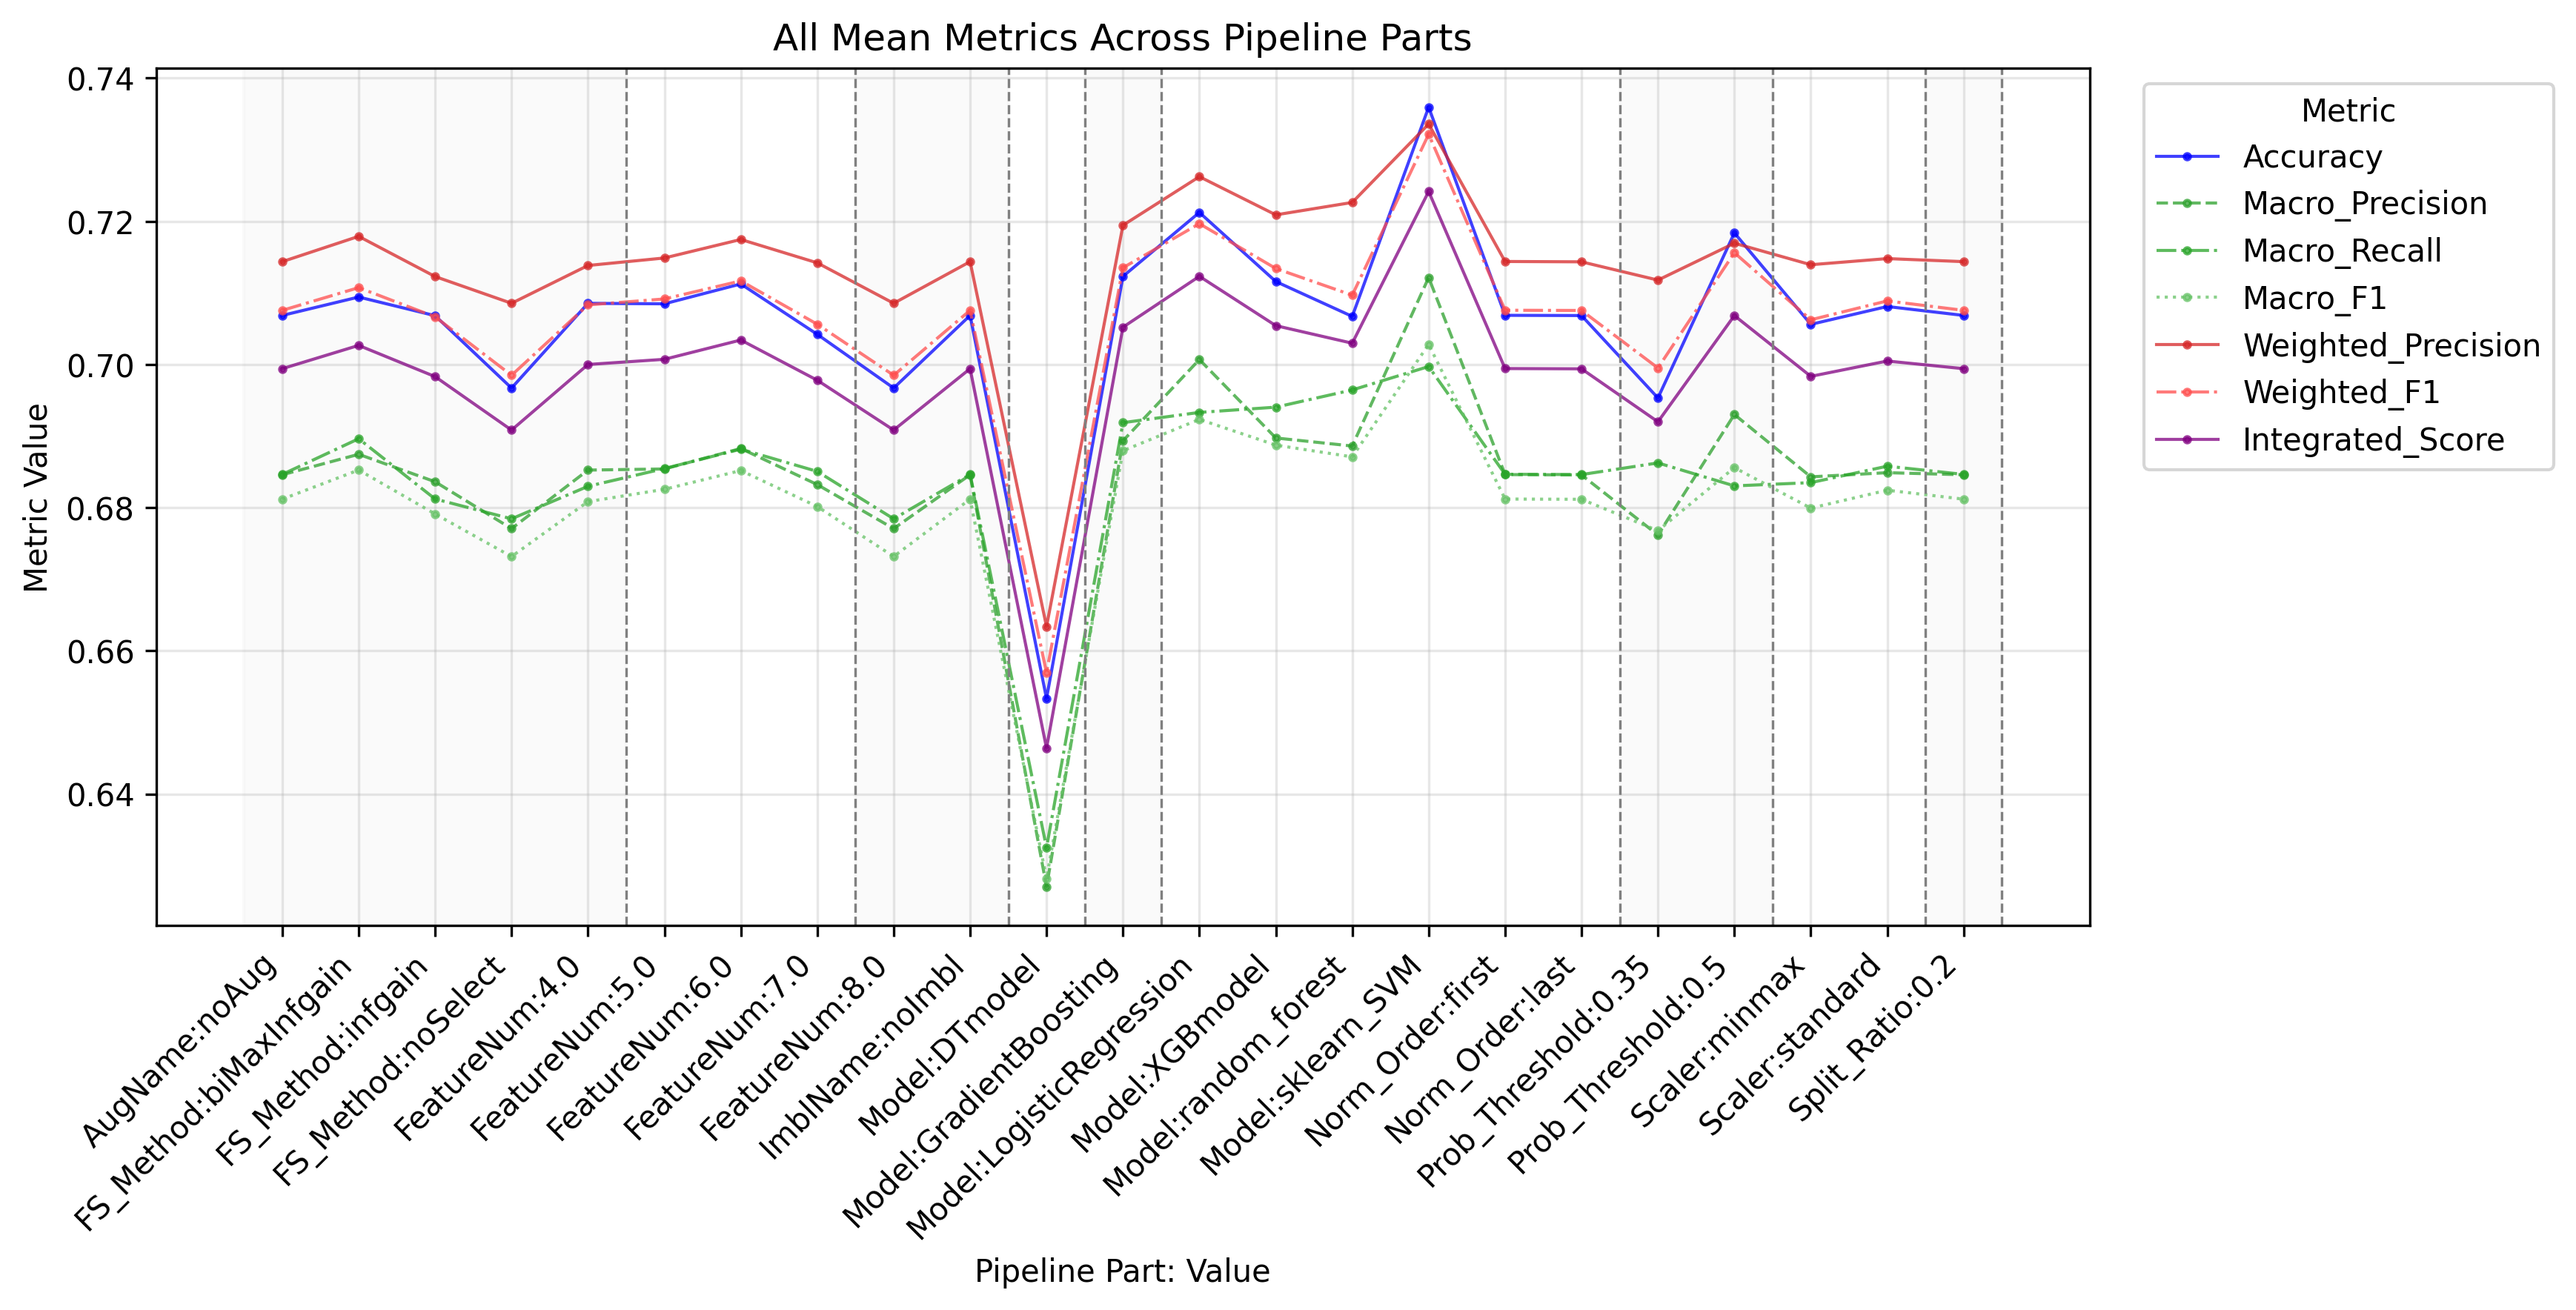

Data behind this chart, as committed beside it:
PipelinePart, PartValue, Metric, Value
FeatureNum, 4.0, Accuracy, 0.7085
FeatureNum, 5.0, Accuracy, 0.7085
FeatureNum, 6.0, Accuracy, 0.7112
FeatureNum, 7.0, Accuracy, 0.7042
FeatureNum, 8.0, Accuracy, 0.6967
FeatureNum, 4.0, Macro_Precision, 0.6852
FeatureNum, 5.0, Macro_Precision, 0.6854
FeatureNum, 6.0, Macro_Precision, 0.6883
FeatureNum, 7.0, Macro_Precision, 0.6832
FeatureNum, 8.0, Macro_Precision, 0.6771
FeatureNum, 4.0, Macro_Recall, 0.683
FeatureNum, 5.0, Macro_Recall, 0.6855
FeatureNum, 6.0, Macro_Recall, 0.6882
FeatureNum, 7.0, Macro_Recall, 0.6851
FeatureNum, 8.0, Macro_Recall, 0.6784
FeatureNum, 4.0, Macro_F1, 0.6808
FeatureNum, 5.0, Macro_F1, 0.6826
FeatureNum, 6.0, Macro_F1, 0.6852
FeatureNum, 7.0, Macro_F1, 0.6802
FeatureNum, 8.0, Macro_F1, 0.6732
FeatureNum, 4.0, Weighted_Precision, 0.7138
FeatureNum, 5.0, Weighted_Precision, 0.7149
FeatureNum, 6.0, Weighted_Precision, 0.7175
FeatureNum, 7.0, Weighted_Precision, 0.7142
FeatureNum, 8.0, Weighted_Precision, 0.7085
FeatureNum, 4.0, Weighted_Recall, 0.7085
FeatureNum, 5.0, Weighted_Recall, 0.7085
FeatureNum, 6.0, Weighted_Recall, 0.7112
FeatureNum, 7.0, Weighted_Recall, 0.7042
FeatureNum, 8.0, Weighted_Recall, 0.6967
FeatureNum, 4.0, Weighted_F1, 0.7083
FeatureNum, 5.0, Weighted_F1, 0.7091
FeatureNum, 6.0, Weighted_F1, 0.7117
FeatureNum, 7.0, Weighted_F1, 0.7056
FeatureNum, 8.0, Weighted_F1, 0.6985
FeatureNum, 4.0, Micro_Precision, 0.7085
FeatureNum, 5.0, Micro_Precision, 0.7085
FeatureNum, 6.0, Micro_Precision, 0.7112
FeatureNum, 7.0, Micro_Precision, 0.7042
FeatureNum, 8.0, Micro_Precision, 0.6967
FeatureNum, 4.0, Micro_Recall, 0.7085
FeatureNum, 5.0, Micro_Recall, 0.7085
FeatureNum, 6.0, Micro_Recall, 0.7112
FeatureNum, 7.0, Micro_Recall, 0.7042
FeatureNum, 8.0, Micro_Recall, 0.6967
FeatureNum, 4.0, Micro_F1, 0.7085
FeatureNum, 5.0, Micro_F1, 0.7085
FeatureNum, 6.0, Micro_F1, 0.7112
FeatureNum, 7.0, Micro_F1, 0.7042
FeatureNum, 8.0, Micro_F1, 0.6967
FeatureNum, 4.0, Integrated_Score, 0.7
FeatureNum, 5.0, Integrated_Score, 0.7007
FeatureNum, 6.0, Integrated_Score, 0.7034
FeatureNum, 7.0, Integrated_Score, 0.6978
FeatureNum, 8.0, Integrated_Score, 0.6908
FS_Method, biMaxInfgain, Accuracy, 0.7094
FS_Method, infgain, Accuracy, 0.7068
FS_Method, noSelect, Accuracy, 0.6967
FS_Method, biMaxInfgain, Macro_Precision, 0.6874
FS_Method, infgain, Macro_Precision, 0.6836
... 193 more rows
